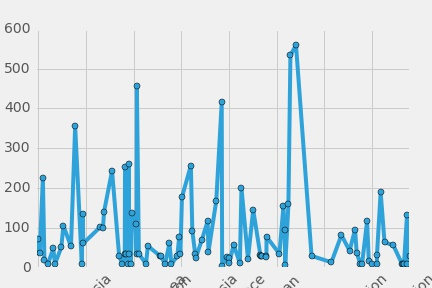

The file beside this chart, header and first rows:
, Unnamed: 0, time, latitude, longitude, depth, mag, magType, nst, gap, dmin, rms, net, id, updated, place, type
0, 0, 704538, 53.56, 172, 20.0, 7.8, mw, , , , , iscgem, iscgem908419, 735732, Near Islands, Aleutian Islands, Alaska, earthquake
1, 1, 704530, 4.203, 94.53, 25.0, 6.7, mw, , , , , iscgem, iscgem908409, 735732, off the west coast of northern Sumatra, earthquake
2, 2, 704528, -55.11, -29.14, 15.0, 6.5, mw, , , , , iscgem, iscgem908406, 735732, South Sandwich Islands region, earthquake
3, 3, 704528, -54.07, -28.24, 15.0, 6.6, mw, , , , , iscgem, iscgem908405, 735732, South Sandwich Islands region, earthquake
4, 4, 704514, -4.539, 137.2, 35.0, 6.8, mw, , , , , iscgem, iscgem908400, 735732, Papua, Indonesia, earthquake
5, 5, 704510, 44.42, -56.02, 10.0, 7.2, mw, , , , , iscgem, iscgem908394, 735732, North Atlantic Ocean, earthquake
6, 6, 704508, 6.484, 126.3, 35.0, 7.0, mw, , , , , iscgem, iscgem908392, 735732, Mindanao, Philippines, earthquake
7, 7, 704507, 7.542, 142.7, 10.0, 7.1, mw, , , , , iscgem, iscgem908389, 735732, State of Yap, Federated States of Micron…, earthquake
8, 8, 704496, 8.653, 126.4, 35.0, 6.2, mw, , , , , iscgem, iscgem908379, 735732, Mindanao, Philippines, earthquake
9, 9, 704479, -22.75, -68.4, 65.0, 6.8, mw, , , , , iscgem, iscgem908354, 735732, Antofagasta, Chile, earthquake
10, 10, 704477, 25.92, 98.05, 15.0, 6.3, mw, , , , , iscgem, iscgem908352, 735732, Myanmar-China border region, earthquake
11, 11, 704469, -27.13, -176.8, 35.0, 6.5, mw, , , , , iscgem, iscgem908338, 735732, Kermadec Islands region, earthquake
12, 12, 704466, 19.84, -155.6, 10.0, 6.4, mw, , , , , iscgem, iscgem908335, 735732, Hawaii region, Hawaii, earthquake
13, 13, 704466, 53.23, 159.8, 50.0, 6.3, mw, , , , , iscgem, iscgem908332, 735732, near the east coast of the Kamchatka Pen…, earthquake
14, 14, 704448, 50.99, -130.3, 15.0, 6.4, mw, , , , , iscgem, iscgem908314, 735732, Vancouver Island, Canada region, earthquake
15, 15, 704428, 40.2, 143.8, 15.0, 6.4, mw, , , , , iscgem, iscgem908286, 735732, off the east coast of Honshu, Japan, earthquake
16, 16, 704418, 23.97, 122.2, 35.0, 6.5, mw, , , , , iscgem, iscgem908274, 735732, Taiwan region, earthquake
17, 17, 704415, 5.083, -82.47, 15.0, 6.2, mw, , , , , iscgem, iscgem908266, 735732, south of Panama, earthquake
18, 18, 704408, 19.32, 95.84, 15.0, 6.6, mw, , , , , iscgem, iscgem908257, 735732, Myanmar, earthquake
19, 19, 704392, 64.1, -21.86, 10.0, 6.2, mw, , , , , iscgem, iscgem908228, 735732, Iceland, earthquake
20, 20, 704376, 51.47, -177.8, 35.0, 7.3, mw, , , , , iscgem, iscgem908198, 735732, Andreanof Islands, Aleutian Islands, Ala…, earthquake
21, 21, 704374, 14.15, -45.91, 10.0, 6.4, mw, , , , , iscgem, iscgem908194, 735732, northern Mid-Atlantic Ridge, earthquake
22, 22, 704374, 51.17, -177.1, 25.0, 6.5, mw, , , , , iscgem, iscgem908191, 735732, Andreanof Islands, Aleutian Islands, Ala…, earthquake
23, 23, 704374, 51.47, -178.2, 35.0, 7.0, mw, , , , , iscgem, iscgem908189, 735732, Andreanof Islands, Aleutian Islands, Ala…, earthquake
24, 24, 704372, 64.36, -147.9, 20.0, 6.5, mw, , , , , iscgem, iscgem908184, 735732, Central Alaska, earthquake
25, 25, 704368, 8.809, 126.9, 30.0, 6.5, mw, , , , , iscgem, iscgem908176, 735732, Mindanao, Philippines, earthquake
26, 26, 704366, -55.34, -29.43, 15.0, 8.1, mw, , , , , iscgem, iscgem908171, 735732, South Sandwich Islands region, earthquake
27, 27, 704357, 8.404, 126.6, 35.0, 6.4, mw, , , , , iscgem, iscgem908155, 735732, Mindanao, Philippines, earthquake
28, 28, 704355, -41.98, 172.4, 20.0, 7.3, mw, , , , , iscgem, iscgem908150, 735732, South Island of New Zealand, earthquake
29, 29, 704352, 8.27, 126.9, 35.0, 6.4, mw, , , , , iscgem, iscgem908144, 735732, Mindanao, Philippines, earthquake
30, 30, 704351, 8.097, 125.9, 35.0, 7.2, mw, , , , , iscgem, iscgem908140, 735732, Mindanao, Philippines, earthquake
31, 31, 704351, 45.65, 151.4, 35.0, 6.9, mw, , , , , iscgem, iscgem908137, 735732, Kuril Islands, earthquake
32, 32, 704347, 45.96, 151.2, 35.0, 6.5, mw, , , , , iscgem, iscgem908129, 735732, Kuril Islands, earthquake
33, 33, 704344, -1.24, -14.83, 10.0, 6.3, mw, , , , , iscgem, iscgem908120, 735732, north of Ascension Island, earthquake
34, 34, 704341, 33.96, 137.1, 350.4, 6.9, mw, , , , , iscgem, iscgem908115, 735732, near the south coast of Honshu, Japan, earthquake
35, 35, 704337, -34.87, -67.89, 10.0, 6.6, mw, , , , , iscgem, iscgem908107, 735732, Mendoza, Argentina, earthquake
36, 36, 704334, 51.0, -130.7, 15.0, 7.3, mw, , , , , iscgem, iscgem908101, 735732, Haida Gwaii Region, Canada, earthquake
37, 37, 704330, -61.84, 153.9, 10.0, 6.3, mw, , , , , iscgem, iscgem908095, 735732, Balleny Islands region, earthquake
38, 38, 704329, 31.82, 131.6, 35.0, 6.7, mw, , , , , iscgem, iscgem908087, 735732, Kyushu, Japan, earthquake
39, 39, 704327, 51.59, -176, 35.0, 6.2, mw, , , , , iscgem, iscgem908085, 735732, Andreanof Islands, Aleutian Islands, Ala…, earthquake
40, 40, 704315, -2.574, 136.1, 25.0, 6.5, mw, , , , , iscgem, iscgem908065, 735732, near the north coast of Papua, Indonesia, earthquake
41, 41, 704309, 38.12, 57.74, 10.0, 7.2, mw, , , , , iscgem, iscgem908052, 735732, Turkmenistan, earthquake
42, 42, 704267, 13.38, -90.76, 35.0, 6.4, mw, , , , , iscgem, iscgem907957, 735732, offshore Guatemala, earthquake
43, 43, 704255, -42.97, 172, 20.0, 7.0, mw, , , , , iscgem, iscgem907935, 735732, South Island of New Zealand, earthquake
44, 44, 704253, 50.85, -169.8, 15.0, 7.8, mw, , , , , iscgem, iscgem907930, 735732, south of the Aleutian Islands, earthquake
45, 45, 704244, 54.51, -162.9, 30.0, 6.4, mw, , , , , iscgem, iscgem907916, 735732, Alaska Peninsula, earthquake
46, 46, 704241, 10.68, -41.98, 10.0, 7.1, mw, , , , , iscgem, iscgem907911, 735732, northern Mid-Atlantic Ridge, earthquake
47, 47, 704235, -53.06, -122.5, 10.0, 6.4, mw, , , , , iscgem, iscgem907904, 735732, southern East Pacific Rise, earthquake
48, 48, 704229, 13.7, -90.87, 30.0, 6.7, mw, , , , , iscgem, iscgem907897, 735732, offshore Guatemala, earthquake
49, 49, 704220, -1.179, -22.28, 10.0, 7.1, mw, , , , , iscgem, iscgem907884, 735732, central Mid-Atlantic Ridge, earthquake
50, 50, 704212, 13.02, -90.62, 15.0, 6.9, mw, , , , , iscgem, iscgem907874, 735732, offshore Guatemala, earthquake
51, 51, 704208, -51.34, 139.9, 10.0, 6.2, mw, , , , , iscgem, iscgem907868, 735732, western Indian-Antarctic Ridge, earthquake
52, 52, 704204, 10.54, -64.44, 10.0, 6.7, mw, , , , , iscgem, iscgem907860, 735732, offshore Sucre, Venezuela, earthquake
53, 53, 704203, 16.5, 120.8, 25.0, 6.2, mw, , , , , iscgem, iscgem907857, 735732, Luzon, Philippines, earthquake
54, 54, 704185, 7.667, 123.3, 15.0, 6.7, mw, , , , , iscgem, iscgem909032, 735732, Mindanao, Philippines, earthquake
55, 55, 704175, 6.753, 124.2, 25.0, 7.4, mw, , , , , iscgemsup, iscgemsup909023, 735793, Mindanao, Philippines, earthquake
56, 56, 704169, -28.18, -176.3, 30.0, 6.8, mw, , , , , iscgem, iscgem909012, 735732, Kermadec Islands region, earthquake
57, 57, 704165, -9.054, 157.9, 15.0, 6.7, mw, , , , , iscgemsup, iscgemsup909005, 735793, Solomon Islands, earthquake
58, 58, 704163, -4.191, 133.8, 15.0, 7.0, mw, , , , , iscgem, iscgem908999, 735732, near the south coast of Papua, Indonesia, earthquake
59, 59, 704158, -35.69, -72.81, 30.0, 7.0, mw, , , , , iscgem, iscgem908989, 735732, offshore Maule, Chile, earthquake
... 578 more rows
